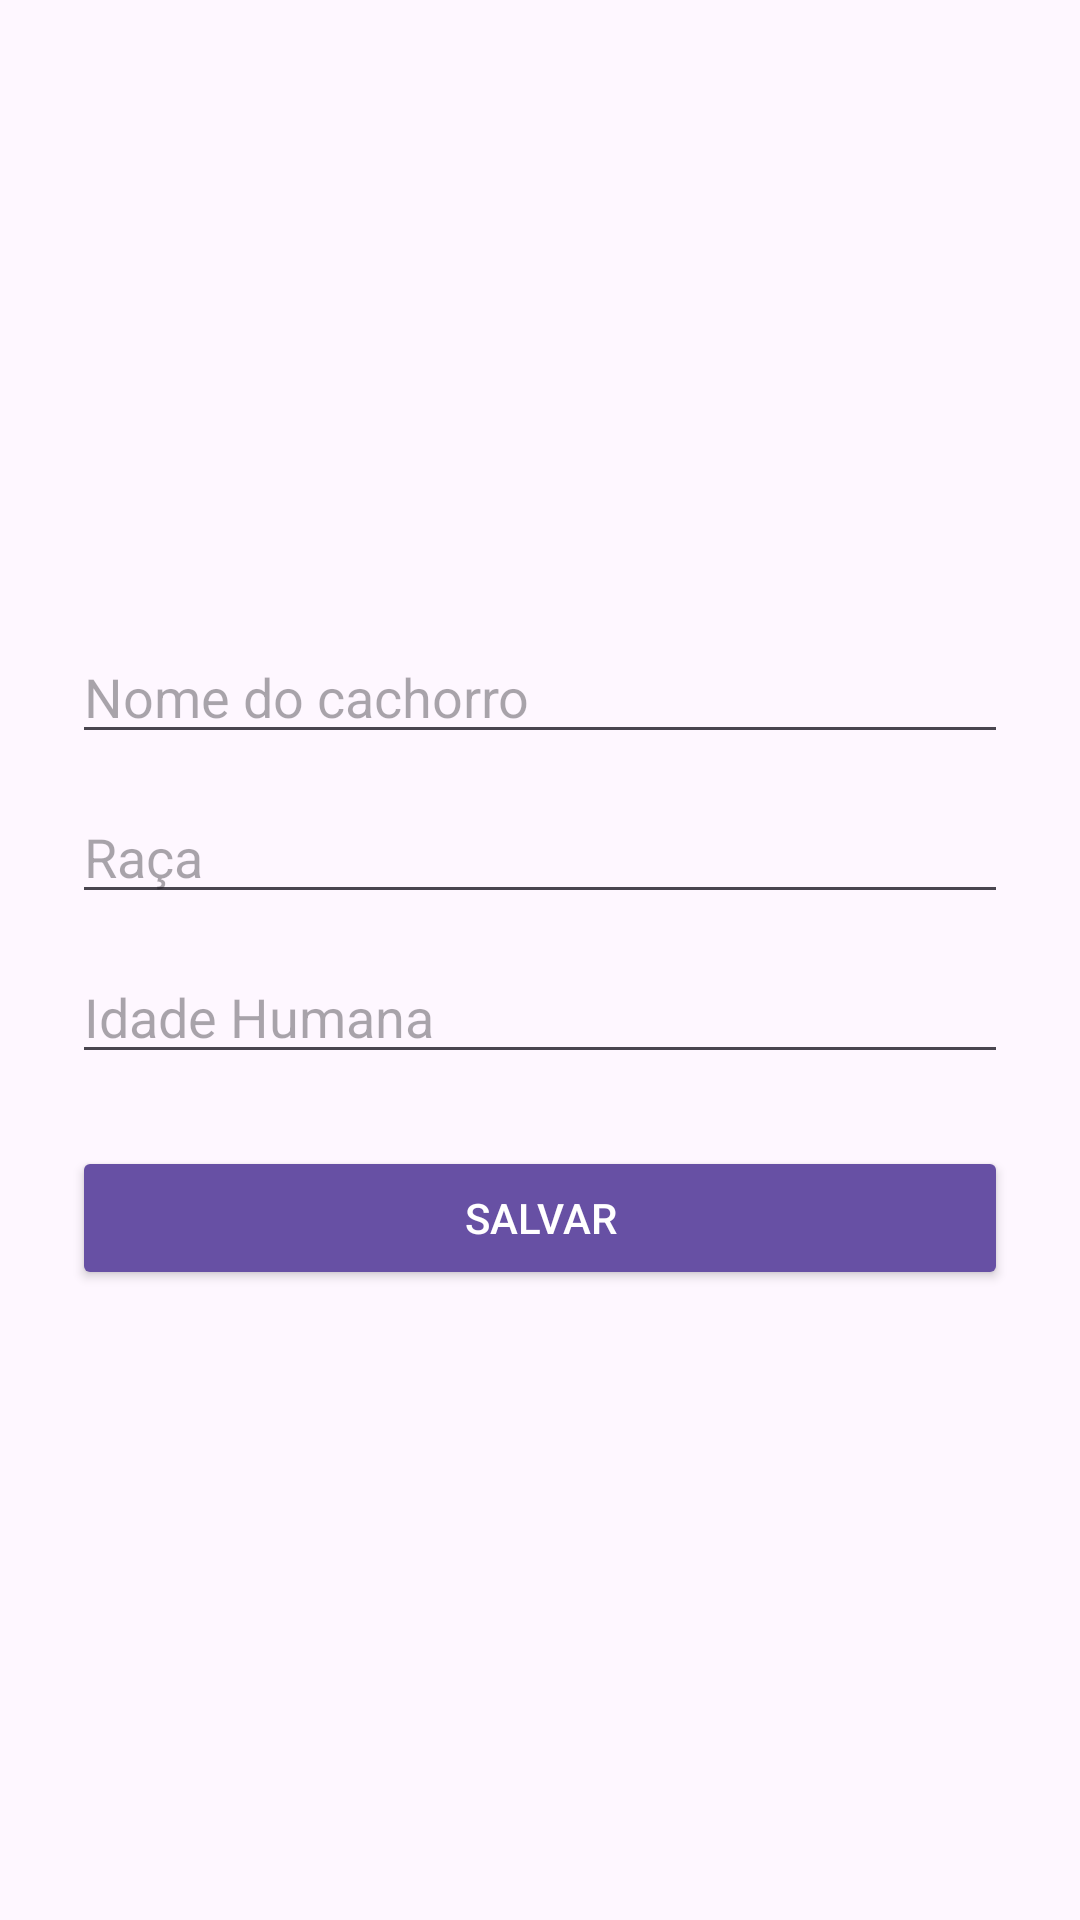

Write the Android layout XML for this screen, with the resource values it uses.
<!-- AndroidManifest.xml: application theme Theme.Teste45 -->
<!-- res/layout/activity_cadastro.xml -->
<?xml version="1.0" encoding="utf-8"?>
<LinearLayout xmlns:android="http://schemas.android.com/apk/res/android"
    android:orientation="vertical"
    android:padding="24dp"
    android:layout_width="match_parent"
    android:layout_height="match_parent"
    android:gravity="center_vertical">

    <EditText
        android:id="@+id/editNome"
        android:layout_width="match_parent"
        android:layout_height="wrap_content"
        android:hint="Nome do cachorro"
        android:inputType="textPersonName"
        android:layout_marginBottom="12dp" />

    <EditText
        android:id="@+id/editRaca"
        android:layout_width="match_parent"
        android:layout_height="wrap_content"
        android:hint="Raça"
        android:inputType="textPersonName"
        android:layout_marginBottom="12dp" />

    <EditText
        android:id="@+id/editIdade"
        android:layout_width="match_parent"
        android:layout_height="wrap_content"
        android:hint="Idade Humana"
        android:inputType="number"
        android:layout_marginBottom="24dp" />

    <Button
        android:id="@+id/btnSalvar"
        android:layout_width="match_parent"
        android:layout_height="wrap_content"
        android:text="Salvar"
        android:backgroundTint="?attr/colorPrimary"
        android:textColor="@android:color/white" />

</LinearLayout>
<!-- resources referenced by this layout -->
<resources>
  <style name="Theme.Teste45" parent="Base.Theme.Teste45" />
  <style name="Base.Theme.Teste45" parent="Theme.Material3.DayNight.NoActionBar">
          
          
      </style>
</resources>
